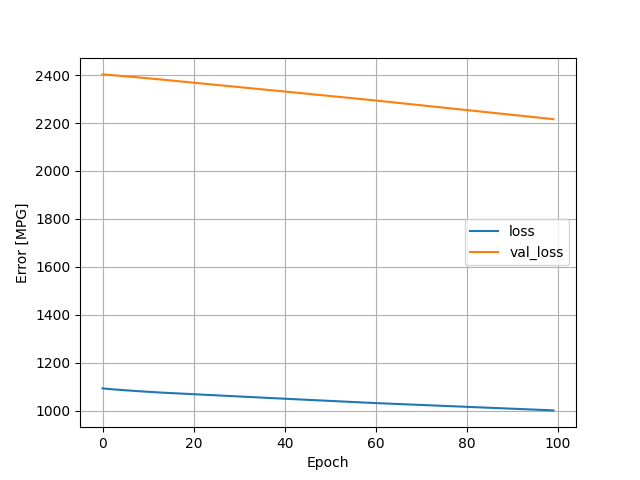

Source data for this figure (header and first rows):
, loss, val_loss, epoch
0, 1094, 2403, 0
1, 1092, 2401, 1
2, 1090, 2400, 2
3, 1089, 2398, 3
4, 1087, 2397, 4
5, 1086, 2395, 5
6, 1085, 2393, 6
7, 1083, 2392, 7
8, 1082, 2390, 8
9, 1081, 2388, 9
10, 1079, 2386, 10
11, 1078, 2385, 11
12, 1077, 2383, 12
13, 1076, 2381, 13
14, 1075, 2379, 14
15, 1074, 2377, 15
16, 1073, 2376, 16
17, 1072, 2374, 17
18, 1071, 2372, 18
19, 1070, 2370, 19
20, 1069, 2368, 20
21, 1068, 2366, 21
22, 1068, 2364, 22
23, 1067, 2363, 23
24, 1066, 2361, 24
25, 1065, 2359, 25
26, 1064, 2357, 26
27, 1063, 2355, 27
28, 1062, 2353, 28
29, 1061, 2352, 29
30, 1060, 2350, 30
31, 1059, 2348, 31
32, 1058, 2346, 32
33, 1057, 2344, 33
34, 1056, 2342, 34
35, 1055, 2340, 35
36, 1054, 2339, 36
37, 1053, 2337, 37
38, 1052, 2335, 38
39, 1051, 2333, 39
40, 1051, 2331, 40
41, 1050, 2329, 41
42, 1049, 2327, 42
43, 1048, 2326, 43
44, 1047, 2324, 44
45, 1046, 2322, 45
46, 1045, 2320, 46
47, 1044, 2318, 47
48, 1043, 2316, 48
49, 1042, 2314, 49
50, 1041, 2313, 50
51, 1041, 2311, 51
52, 1040, 2309, 52
53, 1039, 2307, 53
54, 1038, 2305, 54
55, 1037, 2303, 55
56, 1036, 2301, 56
57, 1035, 2299, 57
58, 1034, 2298, 58
59, 1033, 2296, 59
... 40 more rows
